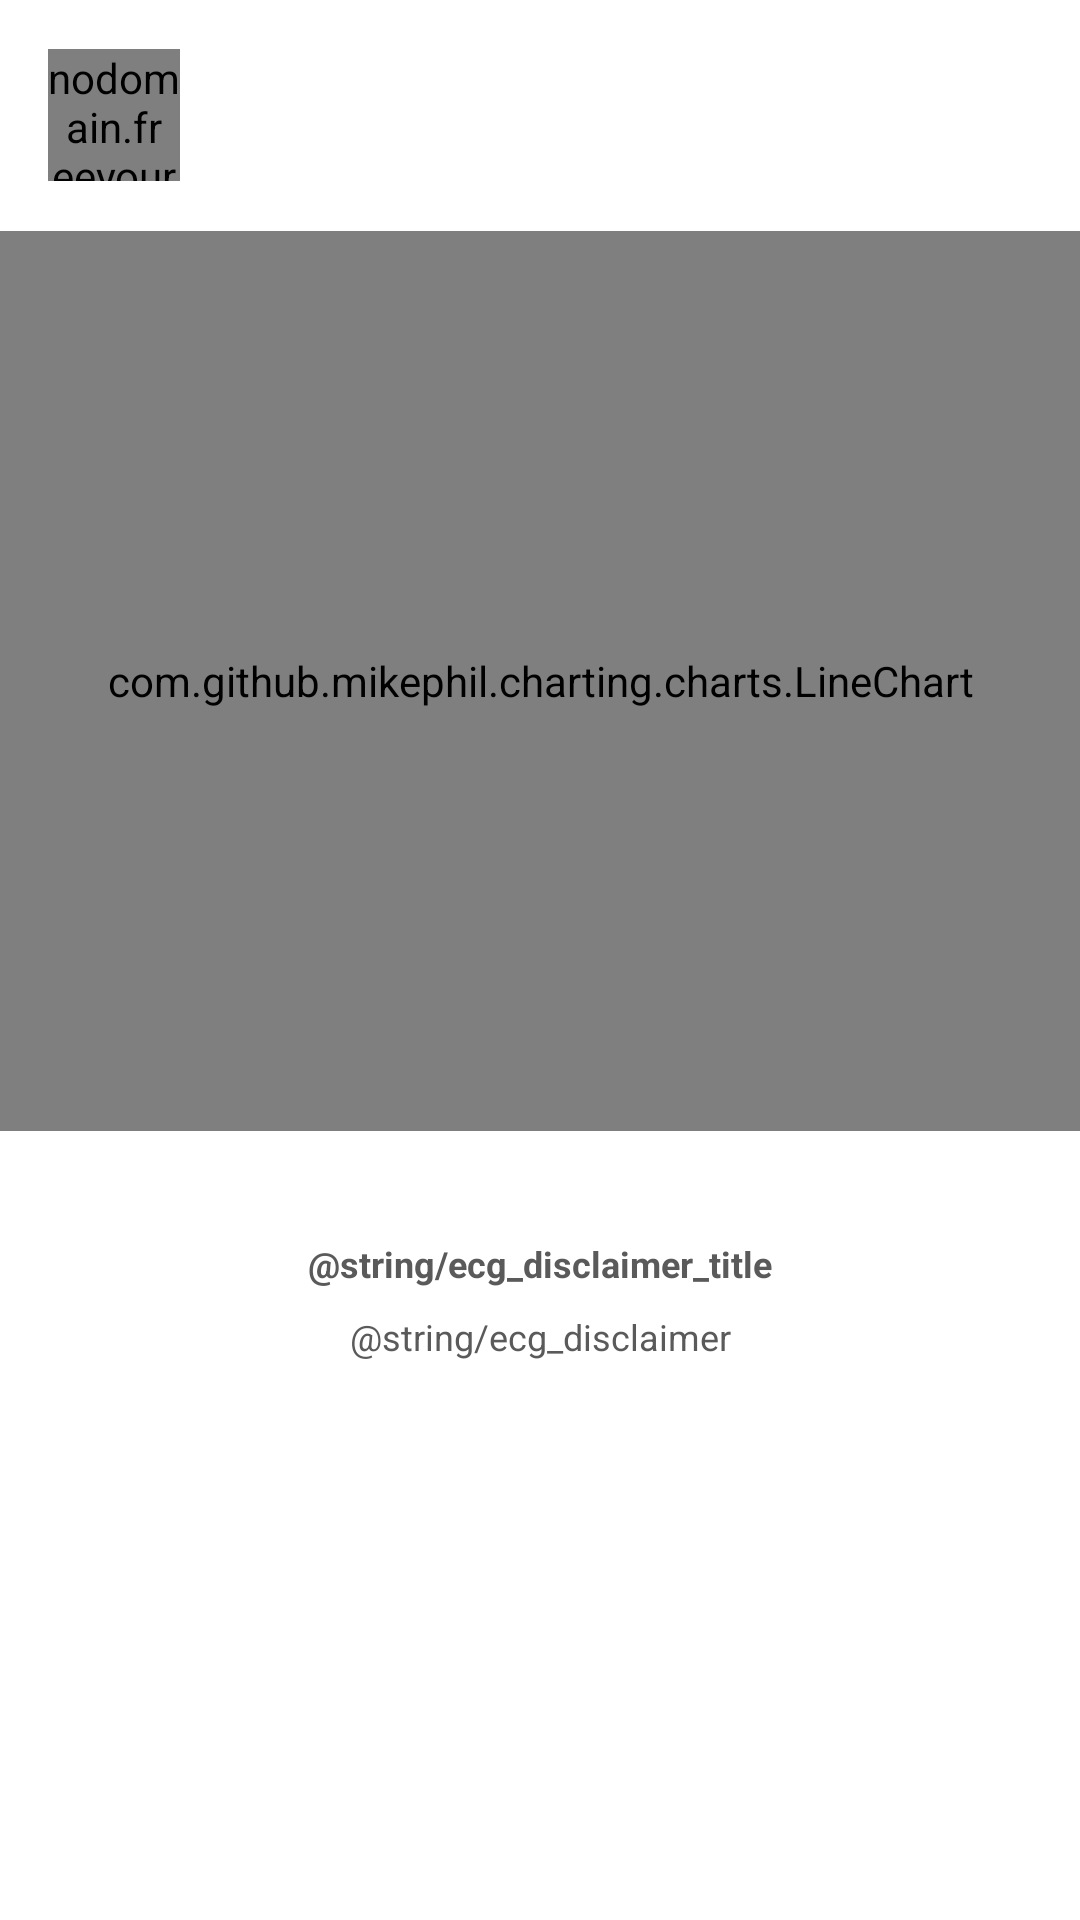

The Android layout XML behind this screen, and the referenced resources:
<!-- AndroidManifest.xml: application theme GadgetbridgeTheme -->
<!-- res/layout/activity_ecg_detail.xml -->
<?xml version="1.0" encoding="utf-8"?>
<ScrollView xmlns:android="http://schemas.android.com/apk/res/android"
    xmlns:app="http://schemas.android.com/apk/res-auto"
    android:layout_width="match_parent"
    android:layout_height="match_parent"
    android:clipToPadding="false"
    android:paddingBottom="16dp">

    <LinearLayout
        android:layout_width="match_parent"
        android:layout_height="wrap_content"
        android:orientation="vertical">

        <LinearLayout
            android:layout_width="match_parent"
            android:layout_height="wrap_content"
            android:gravity="center_vertical"
            android:orientation="horizontal"
            android:paddingStart="16dp"
            android:paddingTop="16dp"
            android:paddingEnd="16dp">

            <nodomain.freeyourgadget.gadgetbridge.activities.workouts.ActivityIconView
                android:layout_width="44dp"
                android:layout_height="44dp"
                android:importantForAccessibility="no"
                app:srcCompat="@drawable/ic_ecg" />

            <LinearLayout
                android:layout_width="0dp"
                android:layout_height="wrap_content"
                android:layout_marginStart="14dp"
                android:layout_weight="1"
                android:orientation="vertical">

                <TextView
                    android:id="@+id/ecg_detail_title"
                    android:layout_width="match_parent"
                    android:layout_height="wrap_content"
                    android:ellipsize="end"
                    android:maxLines="2"
                    android:textSize="18sp"
                    android:textStyle="bold"
                    app:lineHeight="22sp" />

                <TextView
                    android:id="@+id/ecg_detail_meta"
                    android:layout_width="match_parent"
                    android:layout_height="wrap_content"
                    android:layout_marginTop="3dp"
                    android:textColor="?attr/colorOnSurfaceVariant"
                    android:textSize="13sp" />
            </LinearLayout>
        </LinearLayout>

        <com.github.mikephil.charting.charts.LineChart
            android:id="@+id/ecg_line_chart"
            android:layout_width="match_parent"
            android:layout_height="300sp"
            android:layout_marginTop="16dp" />

        <LinearLayout
            android:id="@+id/ecg_detail_stats"
            android:layout_width="match_parent"
            android:layout_height="wrap_content"
            android:orientation="vertical"
            android:paddingTop="16dp"
            android:paddingBottom="20dp" />

        <TextView
            android:layout_width="match_parent"
            android:layout_height="wrap_content"
            android:gravity="center"
            android:paddingHorizontal="16dp"
            android:text="@string/ecg_disclaimer_title"
            android:textColor="?attr/colorOnSurfaceVariant"
            android:textSize="12sp"
            android:textStyle="bold" />

        <TextView
            android:layout_width="match_parent"
            android:layout_height="wrap_content"
            android:layout_marginTop="8dp"
            android:gravity="center"
            android:paddingHorizontal="16dp"
            android:text="@string/ecg_disclaimer"
            android:textColor="?attr/colorOnSurfaceVariant"
            android:textSize="12sp" />
    </LinearLayout>
</ScrollView>
<!-- resources referenced by this layout -->
<resources>
  <color name="window_background_light" type="color">#FFFFFF</color>
  <color name="surface_container_lowest_light" type="color">#FFFFFF</color>
  <color name="surface_container_low_light" type="color">#F5F5F5</color>
  <color name="surface_container_light" type="color">#F0F0F0</color>
  <color name="surface_container_high_light" type="color">#E8E8E8</color>
  <color name="surface_container_highest_light" type="color">#E2E2E2</color>
  <color name="primarytext_light" type="color">#000000</color>
  <color name="on_surface_variant_light" type="color">#5A5A5A</color>
  <color name="outline_light" type="color">#767676</color>
  <color name="outline_variant_light" type="color">#D6D6D6</color>
  <color name="tertiarytext_light" type="color">#ffd0d0d0</color>
  <style name="GadgetbridgeTheme.OverflowMenuStyle" parent="Widget.Material3.PopupMenu.Overflow" />
  <style name="GadgetbridgeTheme.ActionModeCloseButton" parent="Widget.AppCompat.ActionButton">
          <item name="android:tint">?attr/colorOnPrimary</item>
      </style>
  <style name="AppPreferenceThemeOverlay" parent="@style/PreferenceThemeOverlay">
          <item name="switchPreferenceCompatStyle">@style/AppSwitchPreference</item>
      </style>
  <color name="chart_deep_sleep_light" type="color">#0054a3</color>
  <color name="chart_light_sleep_light" type="color">#079ef3</color>
  <color name="chart_rem_sleep_light" type="color">#e427c7</color>
  <color name="chart_awake_sleep_light" type="color">#ff866e</color>
  <color name="chart_activity_light" type="color">#60bd6d</color>
  <color name="chart_not_worn_light" type="color">#545254</color>
  <color name="spo2_avg_color_light" type="color">#630b0d</color>
  <color name="training_load" type="color">#1d2436</color>
  <color name="row_separator_light" type="color">#ffe2e2e5</color>
  <color name="table_header_rule_light" type="color">#D8D4D0</color>
  <color name="primarydark_light" type="color">#dd2c00</color>
  <color name="subtab_pill_light" type="color">#FBDBD5</color>
  <style name="GadgetbridgeTheme.ToolbarTitleStyle" parent="TextAppearance.App.ToolbarTitle" />
  <style name="GadgetbridgeTheme.ToolbarSubtitleStyle" parent="TextAppearance.App.ToolbarSubtitle" />
  <style name="GadgetbridgeTheme.ToolbarIconOverlay" parent="">
          <item name="colorControlNormal">?attr/toolbar_icon</item>
          <item name="actionMenuTextColor">?attr/toolbar_icon</item>
      </style>
  <style name="GadgetbridgeTheme.ActionModeTitleStyle" parent="TextAppearance.Material3.ActionBar.Title">
          <item name="android:textColor">?attr/colorOnPrimary</item>
      </style>
  <style name="GadgetbridgeTheme.ActionModeOverlay" parent="">
          <item name="colorControlNormal">?attr/colorOnPrimary</item>
          <item name="actionmenu_icon_color">?attr/colorOnPrimary</item>
      </style>
  <style name="AppSwitchPreference" parent="@style/Preference.SwitchPreferenceCompat.Material">
          <item name="widgetLayout">@layout/preference_material_switch</item>
      </style>
  <style name="TextAppearance.App.ToolbarTitle" parent="TextAppearance.Material3.TitleLarge">
          <item name="android:textSize">20sp</item>
          <item name="android:textStyle">normal</item>
          <item name="android:fontFamily">sans-serif-medium</item>
          <item name="android:letterSpacing">-0.01</item>
          <item name="android:textColor">?attr/toolbar_title</item>
      </style>
  <style name="TextAppearance.App.ToolbarSubtitle" parent="TextAppearance.Material3.BodySmall">
          <item name="android:textSize">12sp</item>
          <item name="android:textColor">?attr/toolbar_subtitle</item>
      </style>
</resources>
